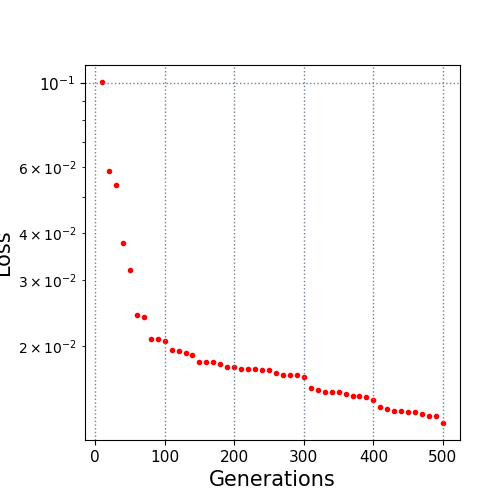

Data behind this chart, as committed beside it:
10.0, 0.10082
20.0, 0.05858
30.0, 0.05385
40.0, 0.03762
50.0, 0.03189
60.0, 0.02429
70.0, 0.02391
80.0, 0.02088
90.0, 0.02088
100.0, 0.0207
110.0, 0.01955
120.0, 0.01942
130.0, 0.01917
140.0, 0.019
150.0, 0.0182
160.0, 0.0182
170.0, 0.01814
180.0, 0.01795
190.0, 0.0176
200.0, 0.0176
210.0, 0.01745
220.0, 0.01745
230.0, 0.01745
240.0, 0.01733
250.0, 0.01728
260.0, 0.01698
270.0, 0.01676
280.0, 0.01676
290.0, 0.01676
300.0, 0.01658
310.0, 0.0155
320.0, 0.01534
330.0, 0.01514
340.0, 0.01512
350.0, 0.01512
360.0, 0.01492
370.0, 0.0148
380.0, 0.01474
390.0, 0.01471
400.0, 0.01441
410.0, 0.01377
420.0, 0.01362
430.0, 0.01348
440.0, 0.01348
450.0, 0.01342
460.0, 0.01342
470.0, 0.01324
480.0, 0.01308
490.0, 0.01308
500.0, 0.01252
